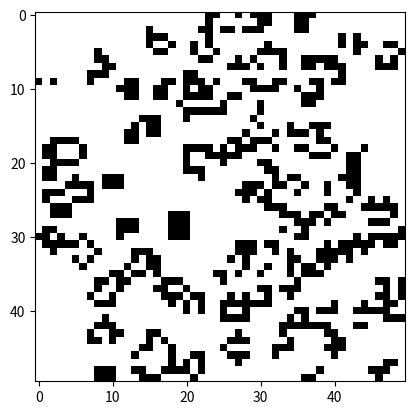

This chart was generated by the following Python code:
import random
import copy
import time
import matplotlib.pyplot as plt
import matplotlib.animation as animation

def create_grid(size):
  """Создает пустую сетку заданного размера."""
  grid = []
  for _ in range(size):
    row = [0] * size
    grid.append(row)
  return grid

def initialize_grid(grid, density):
  """Инициализирует сетку случайными живыми клетками с заданной плотностью."""
  for i in range(len(grid)):
    for j in range(len(grid[0])):
      if random.random() < density:
        grid[i][j] = 1

def count_neighbors(grid, row, col):
  """Подсчитывает количество живых соседей для клетки."""
  size = len(grid)
  count = 0
  for i in range(row - 1, row + 2):
    for j in range(col - 1, col + 2):
      if 0 <= i < size and 0 <= j < size and (i != row or j != col):
        count += grid[i][j]
  return count

def update_grid(grid):
  """Обновляет сетку по правилам игры "Жизнь"."""
  new_grid = copy.deepcopy(grid)
  for i in range(len(grid)):
    for j in range(len(grid[0])):
      neighbors = count_neighbors(grid, i, j)
      if grid[i][j] == 1:
        if neighbors < 2 or neighbors > 4:
          new_grid[i][j] = 0
      else:
        if neighbors == 3:
          new_grid[i][j] = 1
  return new_grid

def animate(frame_num, img, grid):
  """Функция для анимации, которая обновляет изображение в каждом кадре."""
  global global_grid  # Объявляем, что мы будем использовать глобальную переменную 'global_grid'
  global_grid = update_grid(global_grid)  # Обновляем глобальную сетку
  img.set_data(global_grid)  # Используем глобальную сетку для обновления изображения
  return img,

def main():
  """Основная функция."""
  size = 50
  density = 0.2
  global global_grid  # Объявляем глобальную переменную 'global_grid'
  global_grid = create_grid(size)  # Создаем глобальную сетку
  initialize_grid(global_grid, density)  # Инициализируем глобальную сетку

  fig, ax = plt.subplots()
  img = ax.imshow(global_grid, cmap='binary', interpolation='nearest')
  ani = animation.FuncAnimation(fig, animate, fargs=(img, global_grid), interval=100, blit=True)

  plt.show()

if __name__ == "__main__":
  main()